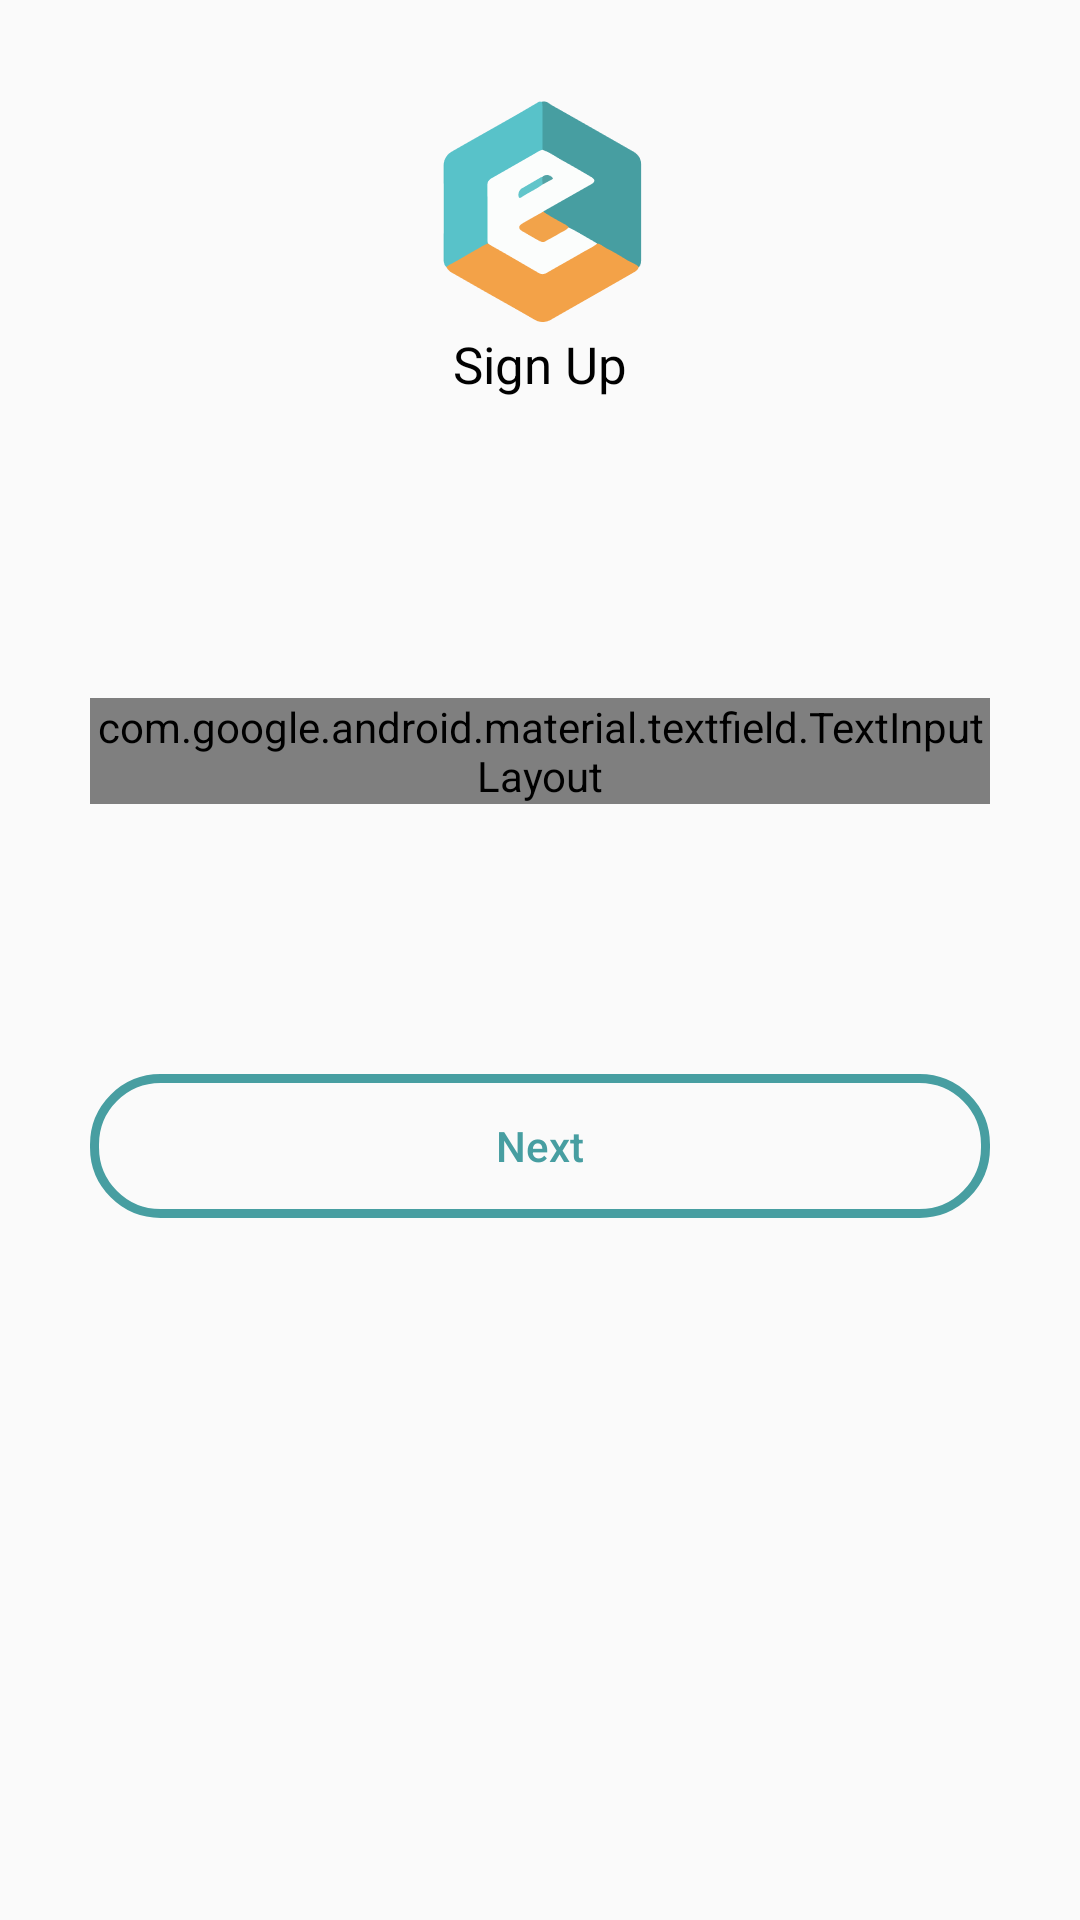

Layout XML and referenced resources for this Android screen:
<!-- AndroidManifest.xml: application theme AppTheme -->
<!-- res/layout/activity_signup.xml -->
<?xml version="1.0" encoding="utf-8"?>
<LinearLayout
        android:padding="@dimen/size_30"
        android:orientation="vertical"
        xmlns:android="http://schemas.android.com/apk/res/android"
        xmlns:tools="http://schemas.android.com/tools"
        xmlns:app="http://schemas.android.com/apk/res-auto"
        android:layout_width="match_parent"
        android:layout_height="match_parent"
        tools:context=".SignupActivity">

    <ImageView
            android:layout_gravity="center_horizontal"
            android:src="@drawable/logo_signup"
            android:layout_width="wrap_content"
            android:layout_height="wrap_content"/>
    <TextView
            android:text="@string/signup"
            android:textColor="@android:color/black"
            android:textSize="@dimen/font_17"
            android:layout_gravity="center_horizontal"
            android:layout_width="wrap_content"
            android:layout_height="wrap_content"/>

    <com.google.android.material.textfield.TextInputLayout
            android:layout_marginTop="@dimen/size_100"
            android:id="@+id/email"
            app:hintTextAppearance="@style/HintText"
            style="@style/LoginTextInputLayoutStyle"
            android:layout_width="match_parent"
            app:errorEnabled="true"
            android:layout_height="wrap_content"
            android:hint="Enter Email or Phone Number">

        <com.google.android.material.textfield.TextInputEditText
                android:layout_width="match_parent"
                android:layout_height="wrap_content"/>
    </com.google.android.material.textfield.TextInputLayout>

    <Button
            android:layout_marginTop="@dimen/size_90"
            android:layout_gravity="center_horizontal"
            android:enabled="false"
            android:textColor="@drawable/custom_text"
            android:background="@drawable/custom_btn"
            android:textAllCaps="false"
            android:id="@+id/material_button"
            android:layout_width="match_parent"
            android:layout_height="wrap_content"
            android:text="@string/next"/>


</LinearLayout>
<!-- resources referenced by this layout -->
<resources>
  <dimen name="font_17">17sp</dimen>
  <dimen name="size_100">100dp</dimen>
  <dimen name="size_30">30dp</dimen>
  <dimen name="size_90">90dp</dimen>
  <!-- drawable custom_btn (drawable-v24) -->
  <?xml version="1.0" encoding="utf-8"?>
  <selector
          xmlns:android="http://schemas.android.com/apk/res/android">
  
      <item android:state_pressed="true" >
          <shape>
              <solid android:color="#479EA1"/>
              <stroke
                      android:width="3dp"
                      android:color="#479EA1" />
              <corners
                      android:radius="22dp" />
              <padding
                      android:left="10dp"
                      android:top="10dp"
                      android:right="10dp"
                      android:bottom="10dp" />
          </shape>
      </item>
  
      <item android:state_focused="true" >
          <shape>
              <stroke
                      android:width="3dp"
                      android:color="#479EA1" />
              <corners
                      android:radius="22dp" />
              <padding
                      android:left="10dp"
                      android:top="10dp"
                      android:right="10dp"
                      android:bottom="10dp" />
          </shape>
      </item>
  
      <item>
          <shape>
  
              <stroke
                      android:width="3dp"
                      android:color="#479EA1" />
              <corners
                      android:radius="22dp" />
              <padding
                      android:left="10dp"
                      android:top="10dp"
                      android:right="10dp"
                      android:bottom="10dp" />
          </shape>
      </item>
  </selector>
  <!-- drawable custom_text (drawable-v24) -->
  <selector xmlns:android="http://schemas.android.com/apk/res/android">
  
  
  
      
      <item
            android:state_pressed="true"
            android:color="#FFFFFF" />
  
      
      <item
            android:state_pressed="false"
            android:color="#479EA1" />
  
  </selector>
  <!-- drawable logo_signup: png bitmap (drawable-hdpi, 3126 bytes) -->
  <string name="next">Next</string>
  <string name="signup">Sign Up</string>
  <style name="HintText" parent="TextAppearance.AppCompat">
          <item name="android:textColor">@android:color/black</item>
          <item name="android:textSize">14sp</item>
      </style>
  <style name="LoginTextInputLayoutStyle" parent="Widget.MaterialComponents.TextInputLayout.OutlinedBox">
          <item name="boxStrokeColor">#000</item>
          <item name="boxStrokeWidth">2dp</item>
          <item name="android:textColor">@android:color/black</item>
          <item name="android:textSize">14sp</item>
      </style>
  <style name="AppTheme" parent="Theme.AppCompat.Light.DarkActionBar">
          
          <item name="colorPrimary">@color/colorPrimary</item>
          <item name="colorPrimaryDark">@color/colorPrimaryDark</item>
          <item name="colorAccent">@color/colorAccent</item>
          <item name="android:windowLightStatusBar">true</item>
          <item name="android:windowTranslucentStatus">true</item>
          <item name="android:windowTranslucentNavigation">true</item>
  
          <item name="windowNoTitle">true</item>
          <item name="windowActionBar">false</item>
      </style>
  <color name="colorPrimary">#008577</color>
  <color name="colorPrimaryDark">#00574B</color>
  <color name="colorAccent">#D81B60</color>
</resources>
